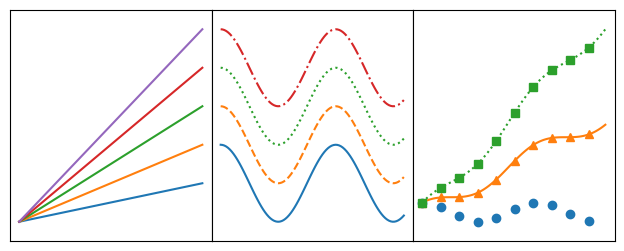

Write Python code to recreate this figure.
# _*_ coding: utf-8 _*_
"""
 @Time : 2020/7/24 12:43 
[redacted]
 @Version：V 0.1
 @File : d_matplotib.py
 @desc : Matplotlib 是 Python 中非常强大的 2D 绘图工具。
        提供方便易用的绘图接口，能使用在 Python 脚本，
        IPython shell、Jupyter Notebook、Web 应用服务器等。详情参考：
            https://matplotlib.org/
 """
import numpy as np
import matplotlib.pyplot as plt


def setup_axes():
    """
    绘制三类折线图
    """
    fig, axes = plt.subplots(ncols=3, figsize=(6.5, 3))
    for ax in fig.axes:
        ax.set(xticks=[], yticks=[])
    fig.subplots_adjust(wspace=0, left=0, right=0.93)
    return fig, axes


if __name__ == '__main__':
    """
    绘制三类折线图
    """
    x = np.linspace(0,10,100)
    fig,axes = setup_axes()
    for ax in axes:
        ax.margins(y=0.10)

    for i in range(1, 6):
        axes[0].plot(x, i * x)

    for i, ls in enumerate(['-', '--', ':', '-.']):
        axes[1].plot(x, np.cos(x) + i, linestyle=ls)

    for i, (ls, mk) in enumerate(zip(['', '-', ':'], ['o', '^', 's'])):
        axes[2].plot(x, np.cos(x) + i * x, linestyle=ls, marker=mk, markevery=10)
    plt.show()